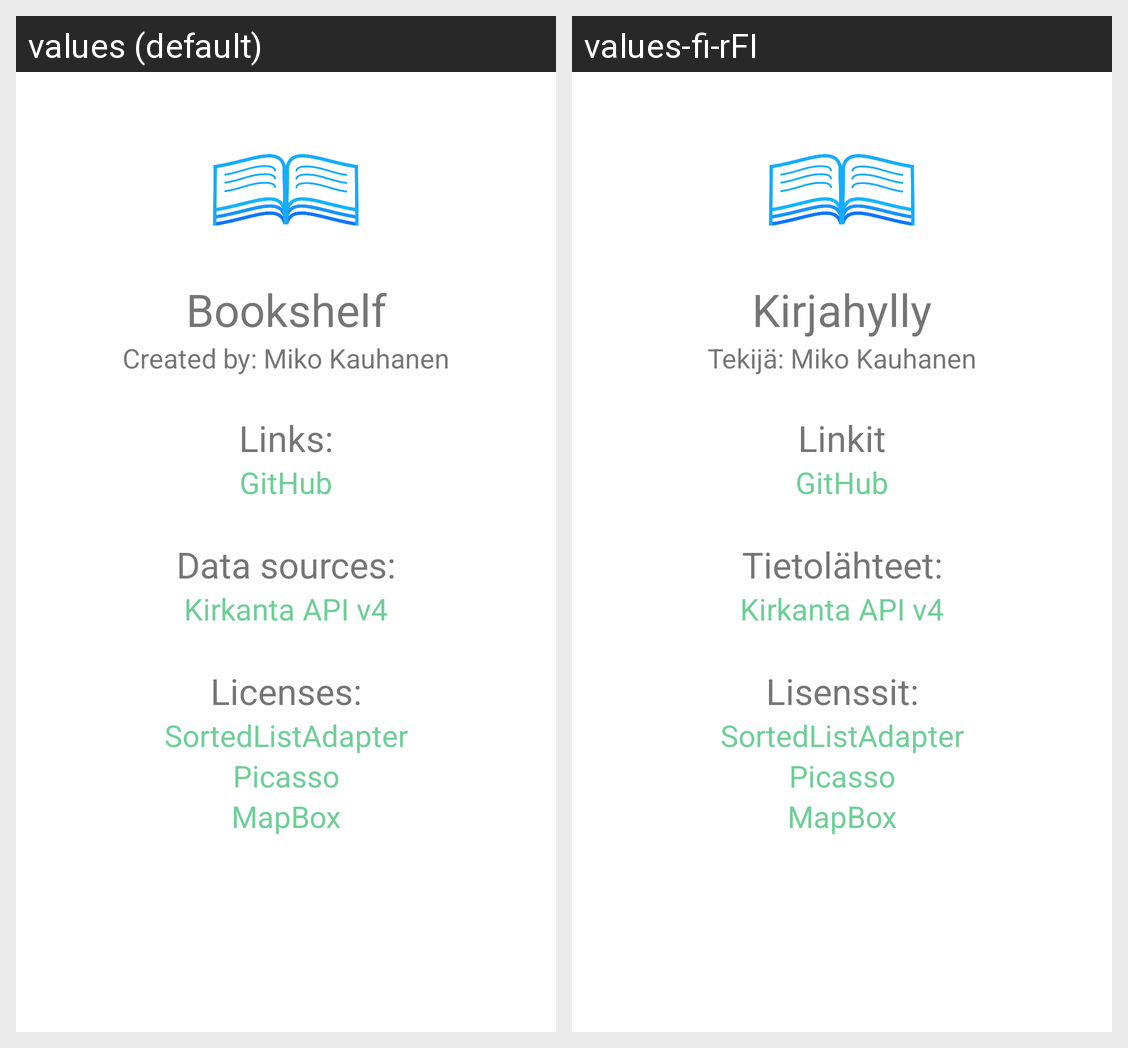

Translations of the strings shown on this Android screen, per locale in the grid:
Android screen res/layout/activity_credits.xml rendered under 2 locales, left to right: values (default), values-fi-rFI. Device: Nexus 5 (rendered at 1080×1920; each locale shown at half size, 540×960, under a caption strip naming it); theme AppTheme.
Strings drawn on this screen, with the default value and each locale's value (text and hints the layout hard-codes, and strings that could not be matched under every locale, appear in the picture but are not listed):

app_name
  values: Bookshelf
  values-fi-rFI: Kirjahylly

app_author
  values: Created by: Miko Kauhanen
  values-fi-rFI: Tekijä: Miko Kauhanen

credits_data_links
  values: Links:
  values-fi-rFI: Linkit

app_github
  values: GitHub
  values-fi-rFI: GitHub  [not translated; the default value is used]

credits_data_sources
  values: Data sources:
  values-fi-rFI: Tietolähteet:

credits_data_sources_kirkanta
  values: Kirkanta API v4
  values-fi-rFI: Kirkanta API v4  [not translated; the default value is used]

credits_licenses
  values: Licenses:
  values-fi-rFI: Lisenssit:

credits_licenses_sortedlist
  values: SortedListAdapter
  values-fi-rFI: SortedListAdapter  [not translated; the default value is used]

credits_licenses_picasso
  values: Picasso
  values-fi-rFI: Picasso  [not translated; the default value is used]

credits_licenses_mapbox
  values: MapBox
  values-fi-rFI: MapBox  [not translated; the default value is used]
